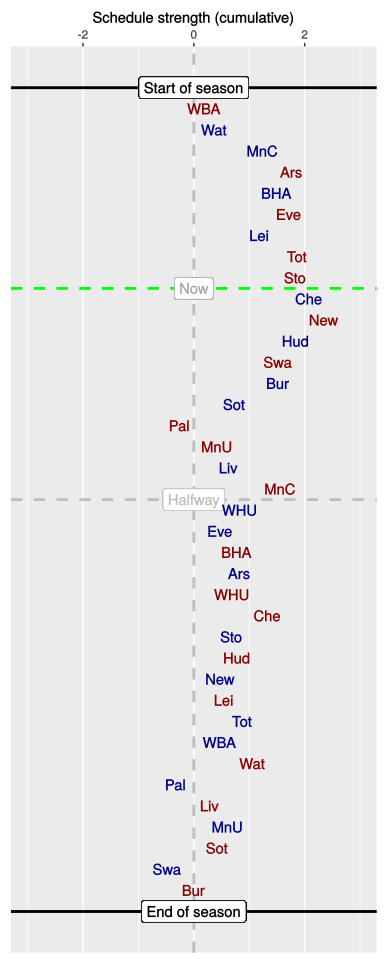

The file beside this chart, header and first rows:
, HA, vs, played, sched, cumulative
1, A, WBA, 1, 0.18, 0.18
2, H, Wat, 1, 0.19, 0.37
3, H, MnC, 1, 0.87, 1.24
4, A, Ars, 1, 0.52, 1.76
5, H, BHA, 1, -0.27, 1.49
6, A, Eve, 1, 0.23, 1.71
7, H, Lei, 1, -0.53, 1.18
8, A, Tot, 1, 0.68, 1.86
9, A, Sto, 1, -0.04, 1.83
10, H, Che, 0, 0.25, 2.08
11, A, New, 0, 0.26, 2.34
12, H, Hud, 0, -0.5, 1.84
13, A, Swa, 0, -0.32, 1.52
14, H, Bur, 0, 0, 1.52
15, H, Sot, 0, -0.79, 0.73
16, A, Pal, 0, -0.99, -0.26
17, A, MnU, 0, 0.68, 0.42
18, H, Liv, 0, 0.22, 0.63
19, A, MnC, 0, 0.93, 1.56
20, H, WHU, 0, -0.74, 0.83
21, H, Eve, 0, -0.35, 0.47
22, A, BHA, 0, 0.29, 0.77
23, H, Ars, 0, 0.05, 0.82
24, A, WHU, 0, -0.13, 0.69
25, A, Che, 0, 0.64, 1.33
26, H, Sto, 0, -0.64, 0.68
27, A, Hud, 0, 0.1, 0.78
28, H, New, 0, -0.31, 0.47
29, A, Lei, 0, 0.07, 0.54
30, H, Tot, 0, 0.33, 0.87
31, H, WBA, 0, -0.41, 0.46
32, A, Wat, 0, 0.6, 1.06
33, H, Pal, 0, -1.39, -0.33
34, A, Liv, 0, 0.62, 0.29
35, H, MnU, 0, 0.32, 0.61
36, A, Sot, 0, -0.19, 0.42
37, H, Swa, 0, -0.9, -0.48
38, A, Bur, 0, 0.48, 0
